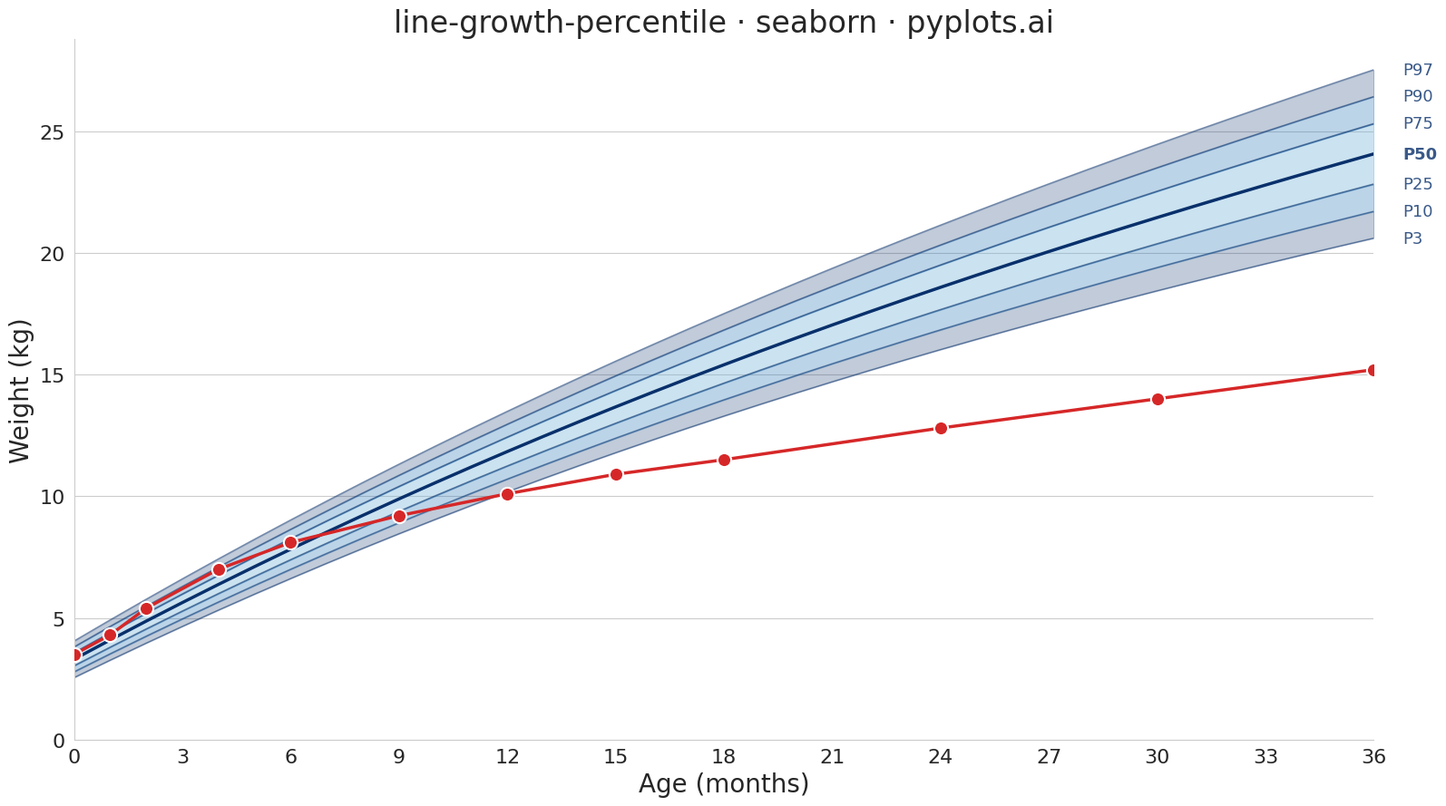

The matplotlib source for this figure:
"""pyplots.ai
line-growth-percentile: Pediatric Growth Chart with Percentile Curves
Library: seaborn | Python 3.13
Quality: pending | Created: 2026-03-19
"""

import matplotlib.pyplot as plt
import numpy as np
import pandas as pd
import seaborn as sns


sns.set_style("whitegrid", {"grid.alpha": 0.2, "grid.linewidth": 0.8})

# Data — WHO-style weight-for-age reference for boys, 0-36 months
np.random.seed(42)

age_months = np.arange(0, 37, 1)

median_weight = 3.3 + 0.8 * age_months - 0.008 * age_months**2 + 0.00005 * age_months**3
sd = 0.4 + 0.04 * age_months

# Z-scores for standard normal percentiles
percentile_values = {
    "P3": -1.8808,
    "P10": -1.2816,
    "P25": -0.6745,
    "P50": 0.0,
    "P75": 0.6745,
    "P90": 1.2816,
    "P97": 1.8808,
}

percentiles = {}
for label, z in percentile_values.items():
    percentiles[label] = median_weight + z * sd

# Individual patient data — healthy boy tracked at well-child visits
patient_ages = np.array([0, 1, 2, 4, 6, 9, 12, 15, 18, 24, 30, 36])
patient_weights = np.array([3.5, 4.3, 5.4, 7.0, 8.1, 9.2, 10.1, 10.9, 11.5, 12.8, 14.0, 15.2])

# Plot
fig, ax = plt.subplots(figsize=(16, 9))

blue_shades = [
    "#08306b",  # P3-P10 (darkest)
    "#2171b5",  # P10-P25
    "#6baed6",  # P25-P50
    "#6baed6",  # P50-P75
    "#2171b5",  # P75-P90
    "#08306b",  # P90-P97 (darkest)
]

band_labels = list(percentiles.keys())
band_alphas = [0.25, 0.30, 0.35, 0.35, 0.30, 0.25]

for i in range(len(band_labels) - 1):
    lower = percentiles[band_labels[i]]
    upper = percentiles[band_labels[i + 1]]
    ax.fill_between(age_months, lower, upper, color=blue_shades[i], alpha=band_alphas[i])

# Percentile lines
line_alphas = {"P3": 0.5, "P10": 0.5, "P25": 0.6, "P50": 1.0, "P75": 0.6, "P90": 0.5, "P97": 0.5}
line_widths = {"P3": 1.0, "P10": 1.0, "P25": 1.2, "P50": 2.5, "P75": 1.2, "P90": 1.0, "P97": 1.0}

for label, values in percentiles.items():
    ax.plot(age_months, values, color="#08306b", alpha=line_alphas[label], linewidth=line_widths[label])

# Percentile labels on the right margin
for label, values in percentiles.items():
    ax.text(
        age_months[-1] + 0.8,
        values[-1],
        label,
        fontsize=13,
        fontweight="bold" if label == "P50" else "normal",
        color="#08306b",
        va="center",
        alpha=0.8,
    )

# Patient data overlay
patient_df = pd.DataFrame({"age": patient_ages, "weight": patient_weights})
sns.lineplot(data=patient_df, x="age", y="weight", color="#d62728", linewidth=2.5, zorder=5, ax=ax)
sns.scatterplot(
    data=patient_df, x="age", y="weight", color="#d62728", s=120, zorder=6, edgecolor="white", linewidth=1.5, ax=ax
)

# Style
ax.set_xlabel("Age (months)", fontsize=20)
ax.set_ylabel("Weight (kg)", fontsize=20)
ax.set_title("line-growth-percentile · seaborn · pyplots.ai", fontsize=24, fontweight="medium")
ax.tick_params(axis="both", labelsize=16)
ax.spines["top"].set_visible(False)
ax.spines["right"].set_visible(False)
ax.set_xlim(0, 36)
ax.set_xticks(np.arange(0, 37, 3))
ax.xaxis.grid(False)
ax.set_ylim(0, None)

plt.tight_layout()
plt.savefig("plot.png", dpi=300, bbox_inches="tight")
